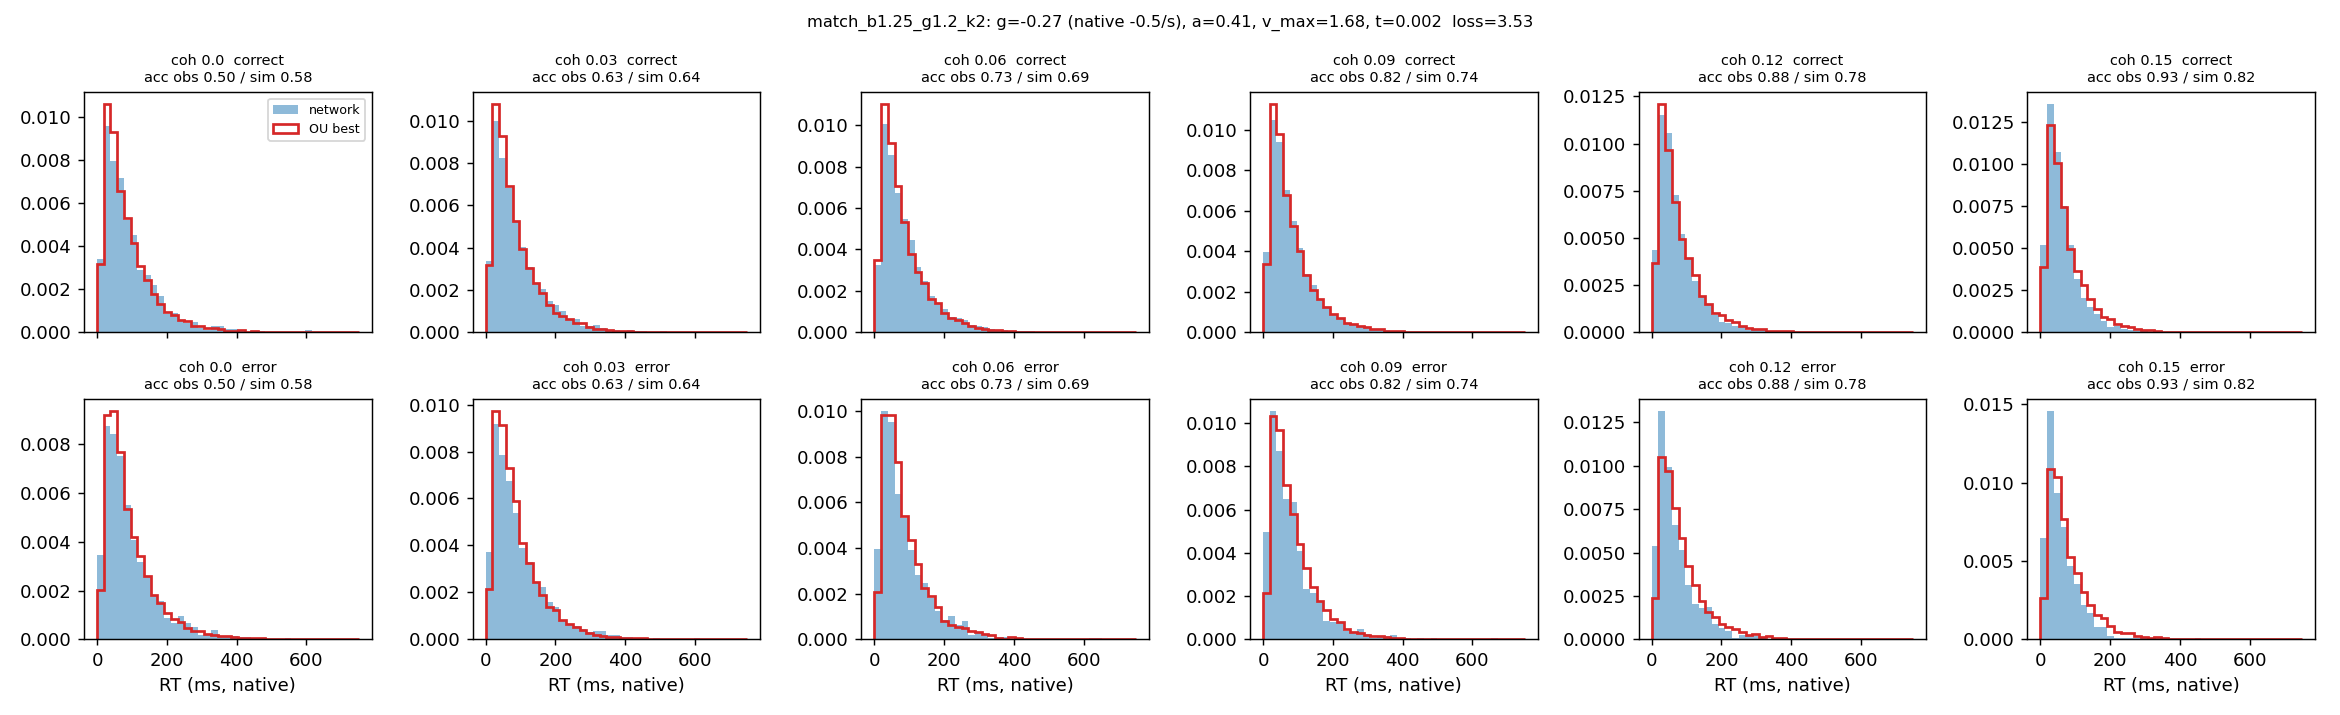

Source data for this figure (header and first rows):
coherence, n, acc_obs, acc_sim, omit_obs, omit_sim, qc10_obs, qc30_obs, qc50_obs, qc70_obs, qc90_obs, qc10_sim, qc30_sim, qc50_sim, qc70_sim, qc90_sim, qe50_obs, qe50_sim
0.0, 3637, 0.498, 0.575, 0.0, 0.0, 23.0, 44.0, 71.0, 109.0, 188.0, 23.15, 41.92, 65.41, 102.4, 179.6, 70.0, 70.69
0.03, 7244, 0.629, 0.635, 0.0, 0.0, 23.0, 43.7, 69.0, 109.0, 197.0, 23.11, 41.22, 64.83, 100.4, 175.8, 73.0, 70.04
0.06, 7191, 0.731, 0.69, 0.0, 0.0, 24.0, 43.0, 69.0, 105.0, 185.1, 22.31, 40.5, 63.4, 97.46, 174, 64.0, 67.84
0.09, 7395, 0.818, 0.736, 0.0, 0.0, 22.0, 41.0, 63.0, 97.0, 166.2, 22.4, 40.12, 61.6, 95.94, 170.2, 63.0, 67.34
0.12, 7231, 0.881, 0.783, 0.0, 0.0, 21.0, 38.0, 57.0, 86.0, 147.0, 21.91, 38.17, 58.99, 92.21, 161.1, 52.5, 66.05
0.15, 7300, 0.927, 0.819, 0.0, 0.0, 20.0, 34.0, 51.0, 75.0, 128.0, 21.38, 37.49, 57.06, 86.32, 151.4, 47.0, 63.46
